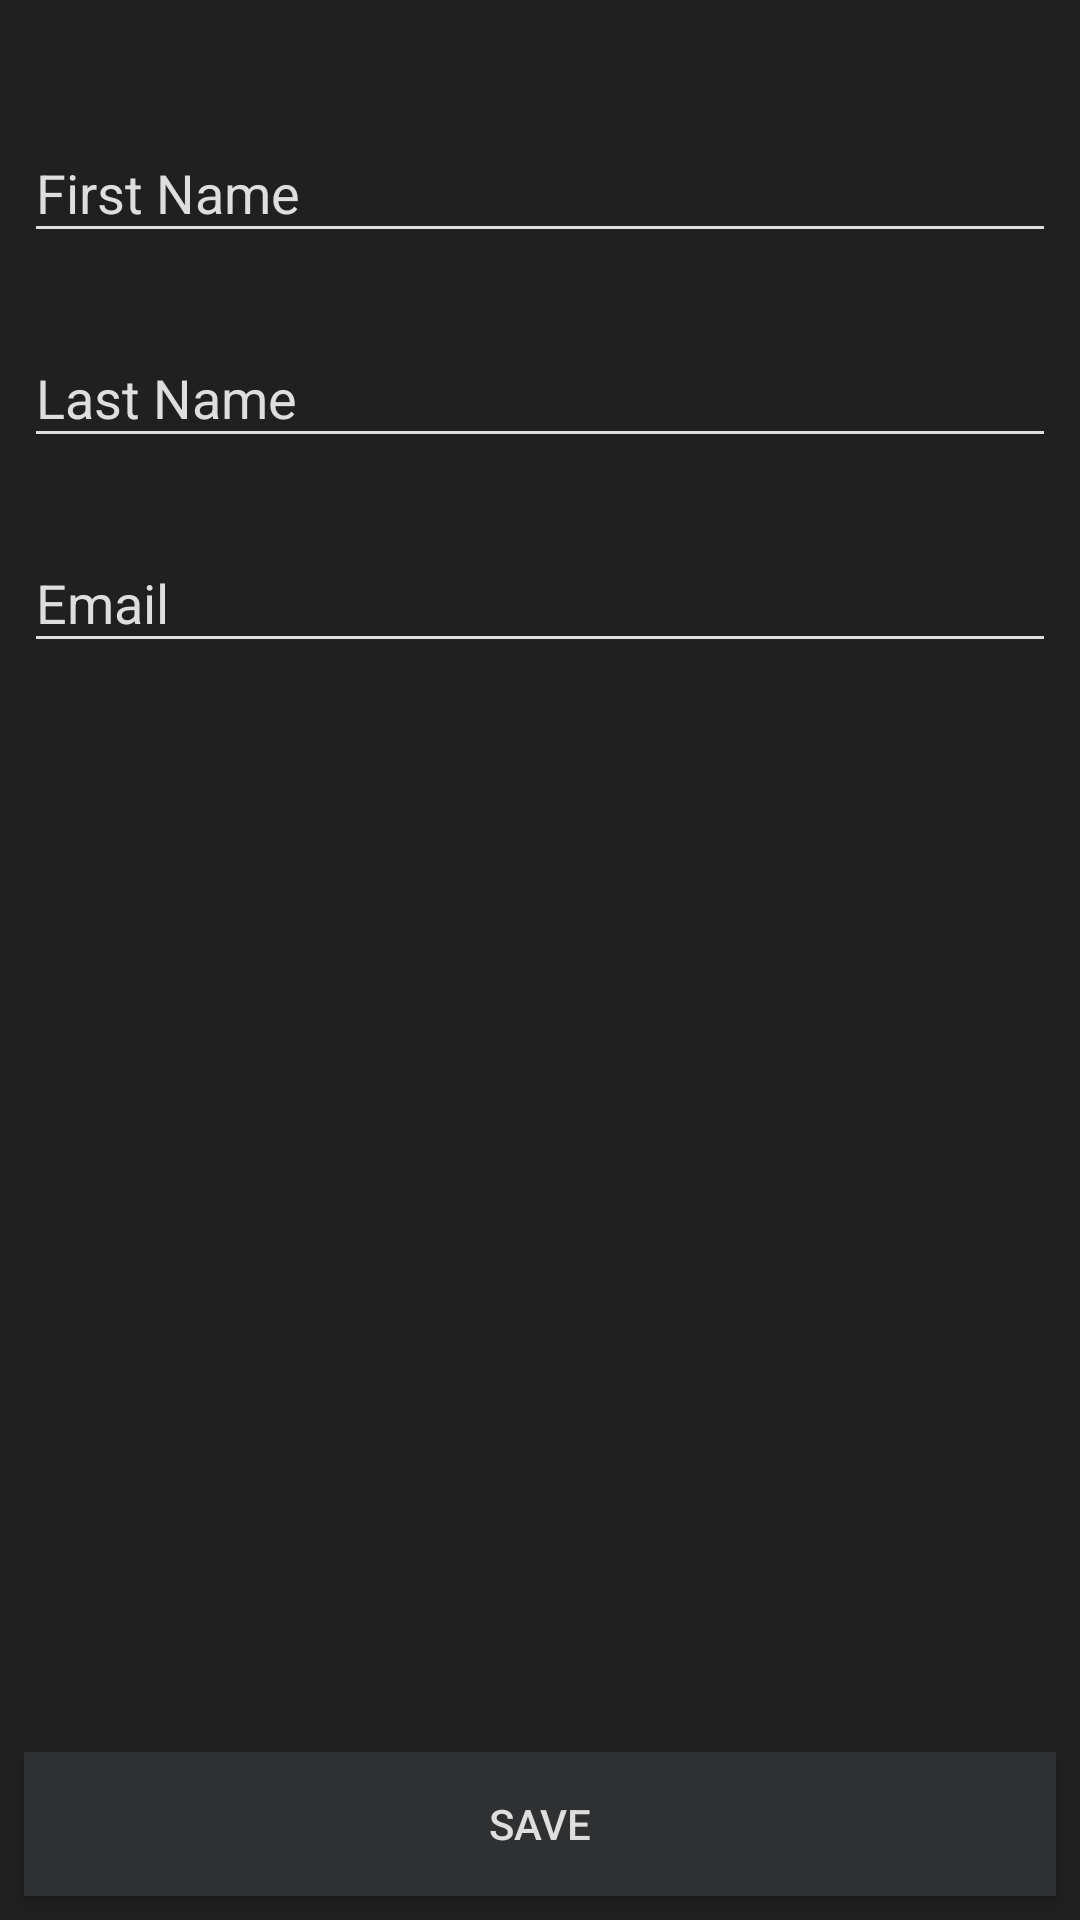

Android layout source for this screen:
<!-- AndroidManifest.xml: application theme AppTheme -->
<!-- res/layout/layout_account.xml -->
<?xml version="1.0" encoding="utf-8"?>
<androidx.constraintlayout.widget.ConstraintLayout
    xmlns:android="http://schemas.android.com/apk/res/android"
    xmlns:app="http://schemas.android.com/apk/res-auto"
    xmlns:tools="http://schemas.android.com/tools"
    android:layout_width="match_parent"
    android:layout_height="match_parent"
    android:background="@color/colorBg">

    <com.google.android.material.textfield.TextInputLayout
        android:id="@+id/tilFirstName"
        android:layout_width="match_parent"
        android:layout_height="wrap_content"
        android:layout_marginStart="8dp"
        android:layout_marginTop="32dp"
        android:layout_marginEnd="8dp"
        android:theme="@style/TextInputLayoutAppearance"
        app:layout_constraintEnd_toEndOf="parent"
        app:layout_constraintStart_toStartOf="parent"
        app:layout_constraintTop_toTopOf="parent">

        <com.google.android.material.textfield.TextInputEditText
            android:id="@+id/tiedFirstName"
            android:layout_width="match_parent"
            android:layout_height="wrap_content"
            android:textColor="@color/colorPrimaryText"
            android:inputType="textCapWords"
            android:maxLines="1"
            android:hint="@string/first_name" />
    </com.google.android.material.textfield.TextInputLayout>

    <com.google.android.material.textfield.TextInputLayout
        android:id="@+id/tilLastName"
        android:layout_width="match_parent"
        android:layout_height="wrap_content"
        android:layout_marginStart="8dp"
        android:layout_marginTop="16dp"
        android:layout_marginEnd="8dp"
        android:theme="@style/TextInputLayoutAppearance"
        app:layout_constraintEnd_toEndOf="parent"
        app:layout_constraintStart_toStartOf="parent"
        app:layout_constraintTop_toBottomOf="@+id/tilFirstName">

        <com.google.android.material.textfield.TextInputEditText
            android:id="@+id/tiedLastName"
            android:layout_width="match_parent"
            android:layout_height="wrap_content"
            android:textColor="@color/colorPrimaryText"
            android:inputType="textCapWords"
            android:maxLines="1"
            android:hint="@string/last_name" />
    </com.google.android.material.textfield.TextInputLayout>

    <com.google.android.material.textfield.TextInputLayout
        android:id="@+id/tilEmail"
        android:layout_width="match_parent"
        android:layout_height="wrap_content"
        android:layout_marginStart="8dp"
        android:layout_marginTop="16dp"
        android:layout_marginEnd="8dp"
        android:theme="@style/TextInputLayoutAppearance"
        app:layout_constraintEnd_toEndOf="parent"
        app:layout_constraintStart_toStartOf="parent"
        app:layout_constraintTop_toBottomOf="@+id/tilLastName">

        <com.google.android.material.textfield.TextInputEditText
            android:id="@+id/tiedEmail"
            android:layout_width="match_parent"
            android:layout_height="wrap_content"
            android:textColor="@color/colorPrimaryText"
            android:inputType="textEmailAddress"
            android:imeOptions="actionDone"
            android:hint="@string/email" />
    </com.google.android.material.textfield.TextInputLayout>

    <Button
        android:id="@+id/btnSave"
        android:layout_width="0dp"
        android:layout_height="wrap_content"
        android:layout_marginStart="8dp"
        android:layout_marginEnd="8dp"
        android:layout_marginBottom="8dp"
        android:text="@string/save"
        android:background="@color/colorPrimary"
        android:textColor="@color/colorPrimaryText"
        app:layout_constraintBottom_toBottomOf="parent"
        app:layout_constraintEnd_toEndOf="parent"
        app:layout_constraintStart_toStartOf="parent" />
</androidx.constraintlayout.widget.ConstraintLayout>
<!-- resources referenced by this layout -->
<resources>
  <color name="colorBg">#202020</color>
  <color name="colorPrimary">#2E3032</color>
  <color name="colorPrimaryText">#DEDEDE</color>
  <string name="email">Email</string>
  <string name="first_name">First Name</string>
  <string name="last_name">Last Name</string>
  <string name="save">Save</string>
  <style name="TextInputLayoutAppearance" parent="Widget.Design.TextInputLayout">
          
          <item name="hintTextAppearance">@style/HintText</item>
          <item name="errorTextAppearance">@style/ErrorText</item>
          <item name="android:textColorHint">@color/colorPrimaryText</item>
          <item name="colorControlNormal">@color/colorPrimaryText</item>
          <item name="colorControlActivated">@color/colorAccent</item>
          <item name="colorControlHighlight">@color/colorAccent</item>
      </style>
  <style name="AppTheme" parent="Theme.AppCompat.DayNight.DarkActionBar">
          
          <item name="colorPrimary">@color/colorPrimary</item>
          <item name="colorPrimaryDark">@color/colorPrimaryDark</item>
          <item name="colorAccent">@color/colorAccent</item>
          <item name="android:textColor">@color/colorPrimaryText</item>
      </style>
  <style name="HintText" parent="TextAppearance.AppCompat">
          <item name="android:textColor">@color/colorAccent</item>
          <item name="android:textSize">14sp</item>
      </style>
  <style name="ErrorText" parent="TextAppearance.AppCompat">
          <item name="android:textColor">@color/colorRed</item>
          <item name="android:textSize">16sp</item>
      </style>
  <color name="colorAccent">#2196F3</color>
  <color name="colorPrimaryDark">#000000</color>
  <color name="colorRed">#FF0000</color>
</resources>
